Run: headless pygame with SDL's dummy video driver; simulated clock (each Clock.tick advances the game by its frame time, no real sleeping); random seed 0; keys injected as events and as key.get_pressed() state; no mouse input.
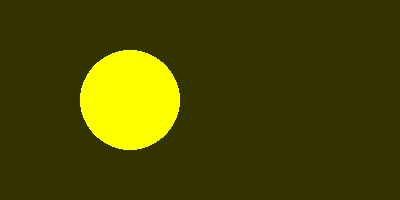
Frame 1 of 4 · flips 1–60 · no input
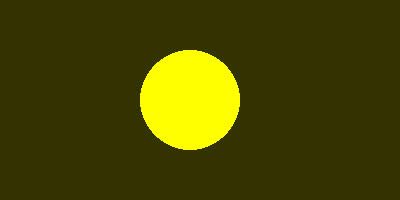
Frame 2 of 4 · flips 61–180 · tapped SPACE, RETURN · held RIGHT (→), D
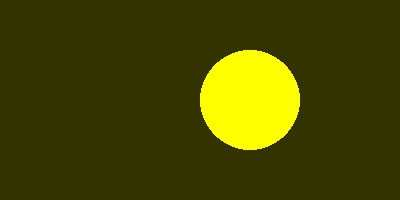
Frame 3 of 4 · flips 181–300 · held DOWN (↓), S
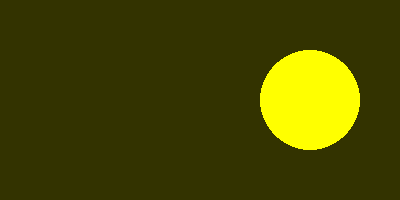
Frame 4 of 4 · flips 301–420 · held LEFT (←), A, UP (↑), W

The pygame program that drew these frames:

startTime = None
surface = None
elapsedTime = None
x = None


import pygame
import time
import threading
pygame.init()
pygame.display.set_caption('Move Circle Application')
startTime = time.time()
surface = pygame.display.set_mode ((400,200), (pygame.RESIZABLE))
elapsedTime = 0
x = 100
while elapsedTime < 10:
  elapsedTime = time.time() - startTime
  x = x + 1
  surface.fill (0X333300)
  pygame.display.update()
  pygame.draw.circle(surface,0Xffff00,((x,100)),50)
  pygame.display.update()
  threading.Event().wait (0.04)
